Dataset: test (GitHub, AHN-GAHEE/test). Classes: non-recurrence, recurrence.

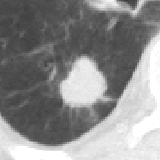
Label: non-recurrence

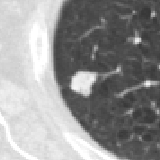
Label: recurrence

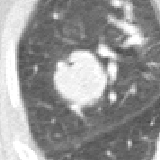
Label: non-recurrence

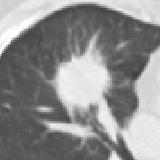
Label: recurrence
